The GitHub repository sophiathapa/Virtual-Mouse contains a labelled image folder "dataset_2k" with 6 categories: double click, drag, drop, left click, move cursor, right click. Examples follow, each with its label.

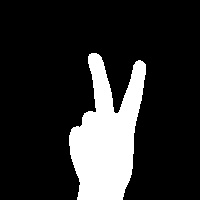
Label: move cursor

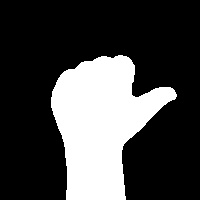
Label: left click

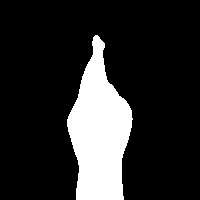
Label: double click

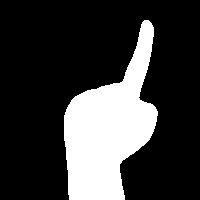
Label: right click

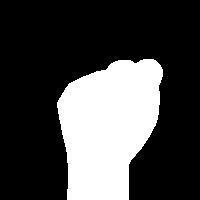
Label: drag

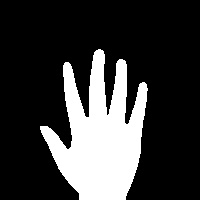
Label: drop
